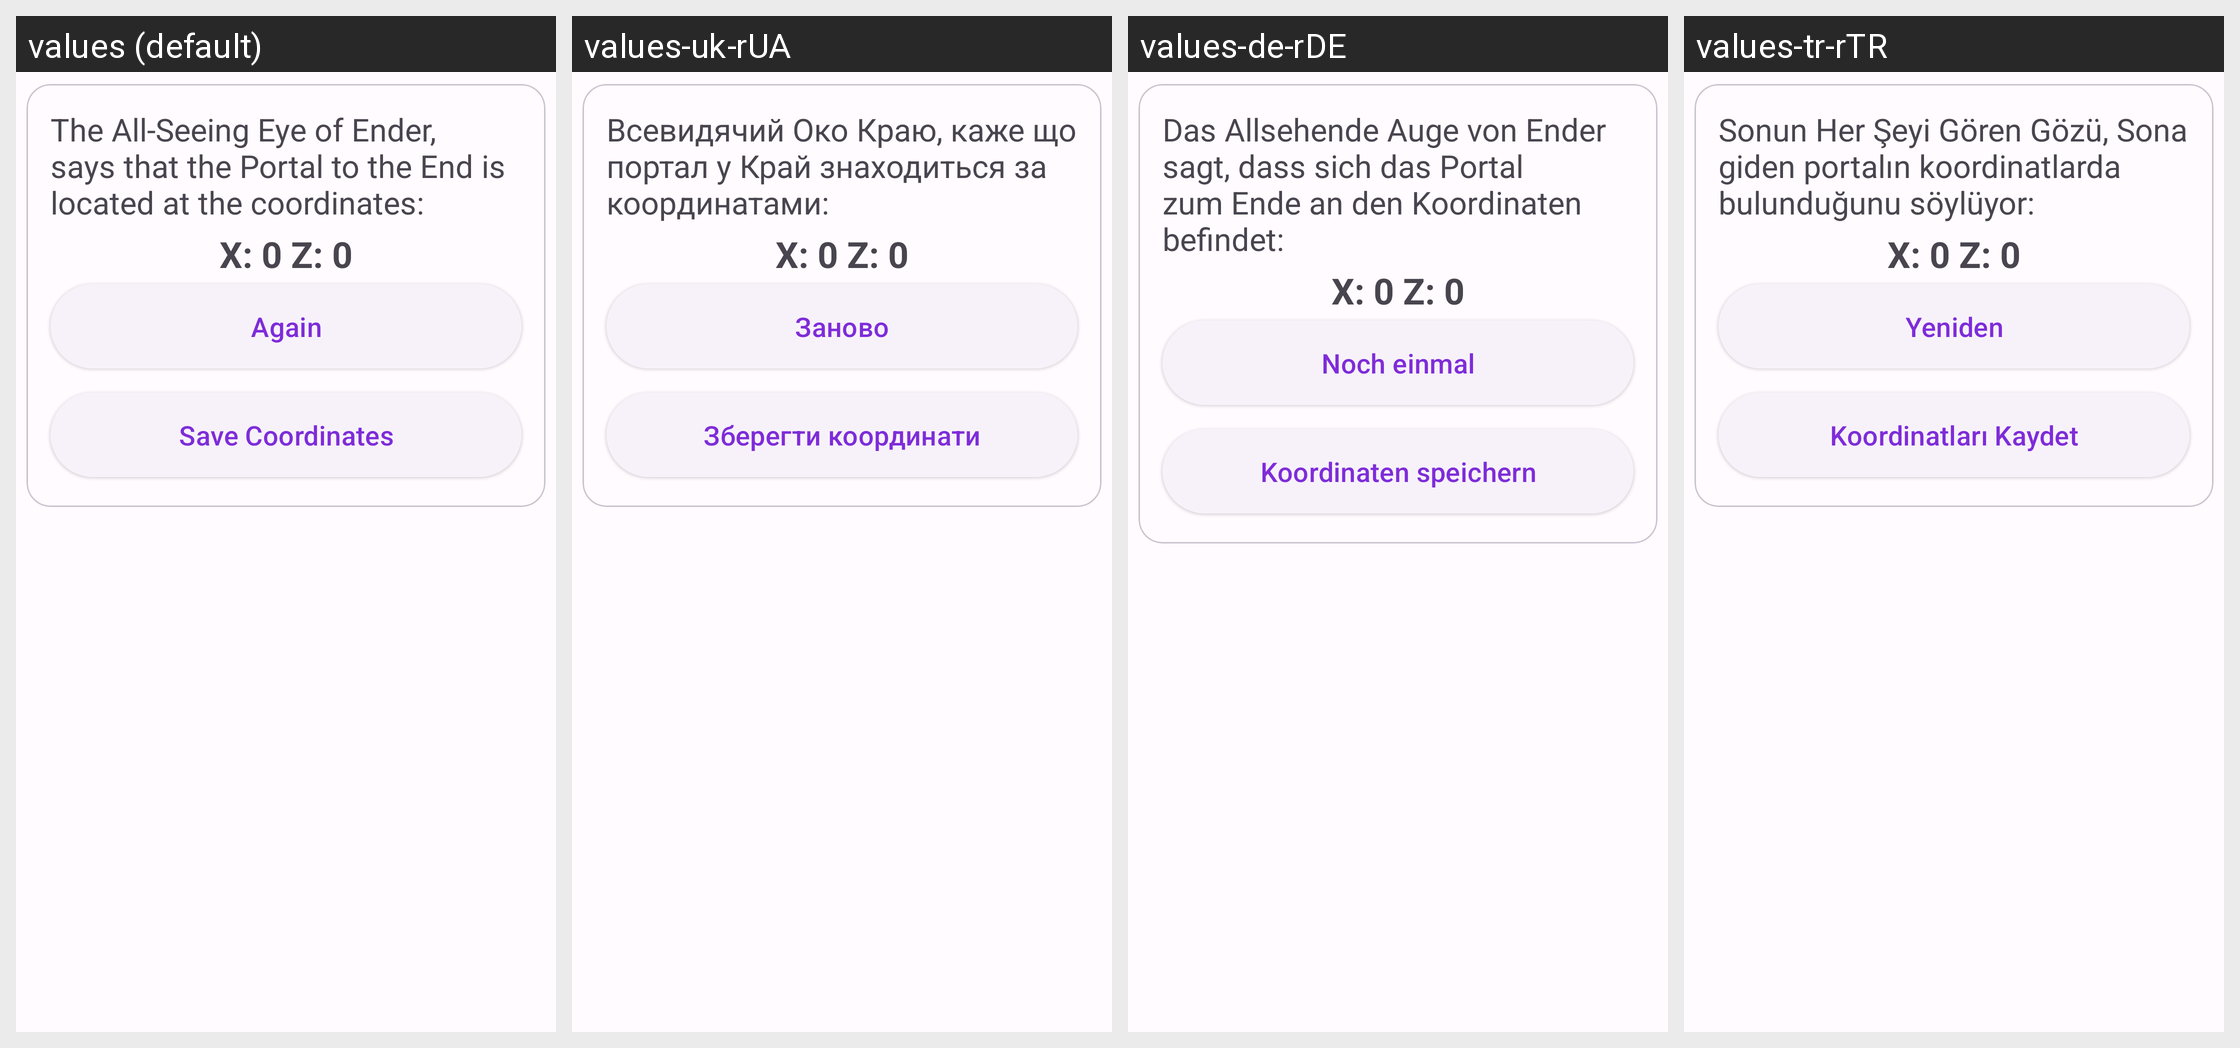

Translations of the strings shown on this Android screen, per locale in the grid:
Android screen res/layout/fragment_finish_step.xml rendered under 4 locales, left to right: values (default), values-uk-rUA, values-de-rDE, values-tr-rTR. Device: Nexus 5 (rendered at 1080×1920; each locale shown at half size, 540×960, under a caption strip naming it); theme Theme.EndPortalCoords.
Other locales in the repository, not shown: values-be-rBY, values-en, values-kk-rKZ, values-pl-rPL, values-ru-rRU.
Strings drawn on this screen, with the default value and each locale's value (text and hints the layout hard-codes, and strings that could not be matched under every locale, appear in the picture but are not listed):

eye_of_ender_says
  values: The All-Seeing Eye of Ender, says that the Portal to the End is located at the coordinates:
  values-uk-rUA: Всевидячий Око Краю, каже що портал у Край знаходиться за координатами:
  values-de-rDE: Das Allsehende Auge von Ender sagt, dass sich das Portal zum Ende an den Koordinaten befindet:
  values-tr-rTR: Sonun Her Şeyi Gören Gözü, Sona giden portalın koordinatlarda bulunduğunu söylüyor:

again
  values: Again
  values-uk-rUA: Заново
  values-de-rDE: Noch einmal
  values-tr-rTR: Yeniden

save_coordinates
  values: Save Coordinates
  values-uk-rUA: Зберегти координати
  values-de-rDE: Koordinaten speichern
  values-tr-rTR: Koordinatları Kaydet
